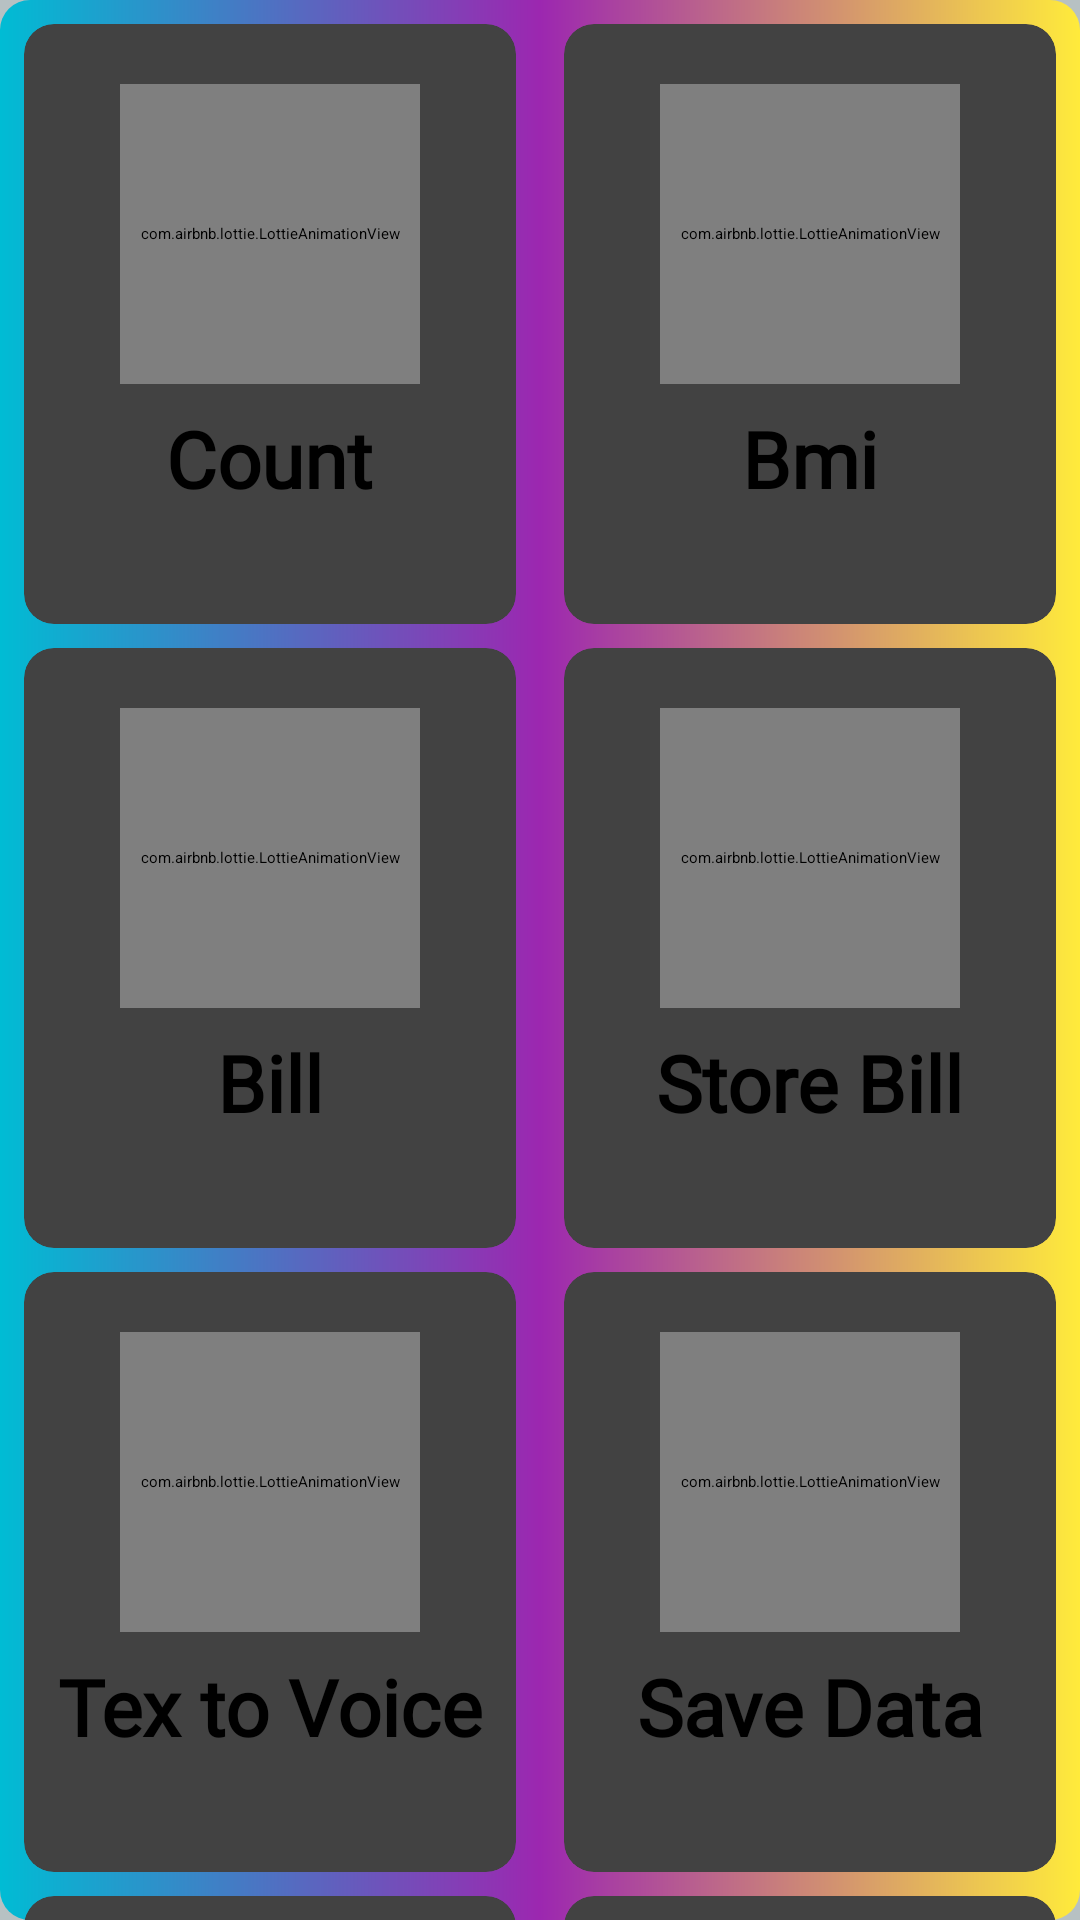

Write the Android layout XML for this screen, with the resource values it uses.
<!-- AndroidManifest.xml: application theme Theme.Fragment -->
<!-- res/layout/fragment_blank.xml -->
<?xml version="1.0" encoding="utf-8"?>
<LinearLayout xmlns:android="http://schemas.android.com/apk/res/android"
    xmlns:tools="http://schemas.android.com/tools"
    android:layout_width="match_parent"
    android:layout_height="match_parent"
    xmlns:app="http://schemas.android.com/apk/res-auto"
    android:background="#B7C1C3"
    android:orientation="vertical"
    tools:context=".BlankFragment">



    <ScrollView
        android:layout_width="match_parent"
        android:layout_height="wrap_content"
        android:background="@drawable/cardviewbacround"
        >

        <LinearLayout
            android:layout_width="match_parent"
            android:layout_height="wrap_content"
            android:orientation="vertical">



            <LinearLayout


                android:layout_width="match_parent"
                android:layout_height="wrap_content"
                android:orientation="horizontal"
                android:weightSum="2">


                <androidx.cardview.widget.CardView
                    android:id="@+id/count1"
                    app:cardCornerRadius="10dp"
                    android:layout_weight="1"
                    android:layout_marginStart="8dp"
                    android:layout_marginTop="8dp"
                    android:layout_marginEnd="8dp"
                    android:layout_width="200dp"
                    android:layout_height="200dp">


                    <com.airbnb.lottie.LottieAnimationView
                        android:layout_width="100dp"
                        android:layout_height="100dp"
                        android:layout_gravity="center_horizontal"
                        android:layout_marginTop="20dp"
                        android:id="@+id/animation_view"

                        app:lottie_rawRes="@raw/count"
                        app:lottie_autoPlay="true"
                        app:lottie_loop="true"/>

                    <TextView
                        android:layout_width="wrap_content"
                        android:layout_height="wrap_content"
                        android:layout_gravity="center"
                        android:layout_marginTop="45dp"
                        android:fontFamily="@font/beth_ellen"
                        android:text="Count"

                        android:textColor="@color/black"
                        android:textSize="26dp"
                        android:textStyle="bold" />





                </androidx.cardview.widget.CardView>


                <androidx.cardview.widget.CardView
                    android:id="@+id/bmicard"
                    app:cardCornerRadius="10dp"
                    android:layout_weight="1"
                    android:layout_marginStart="8dp"
                    android:layout_marginTop="8dp"
                    android:layout_marginEnd="8dp"
                    android:layout_width="200dp"
                    android:layout_height="200dp">


                    <com.airbnb.lottie.LottieAnimationView
                        android:layout_width="100dp"
                        android:layout_height="100dp"
                        android:layout_gravity="center_horizontal"
                        android:layout_marginTop="20dp"
                        android:id="@+id/ss"

                        app:lottie_rawRes="@raw/bmi"
                        app:lottie_autoPlay="true"
                        app:lottie_loop="true"/>

                    <TextView
                        android:layout_width="wrap_content"
                        android:layout_height="wrap_content"
                        android:layout_gravity="center"
                        android:layout_marginTop="45dp"
                        android:fontFamily="@font/almendra_bold_italic"
                        android:text="Bmi"
                        android:textColor="@color/black"
                        android:textSize="26dp"
                        android:textStyle="bold" />








                </androidx.cardview.widget.CardView>







            </LinearLayout>



            <LinearLayout
                android:layout_width="match_parent"
                android:layout_height="wrap_content"
                android:orientation="horizontal"
                android:weightSum="2">


                <androidx.cardview.widget.CardView
                    android:id="@+id/bill"
                    app:cardCornerRadius="10dp"
                    android:layout_weight="1"
                    android:layout_marginStart="8dp"
                    android:layout_marginTop="8dp"
                    android:layout_marginEnd="8dp"
                    android:layout_width="200dp"
                    android:layout_height="200dp">




                    <com.airbnb.lottie.LottieAnimationView
                        android:layout_width="100dp"
                        android:layout_height="100dp"
                        android:layout_gravity="center_horizontal"
                        android:layout_marginTop="20dp"


                        app:lottie_rawRes="@raw/bill"
                        app:lottie_autoPlay="true"
                        app:lottie_loop="true"/>

                    <TextView
                        android:layout_width="wrap_content"
                        android:layout_height="wrap_content"
                        android:layout_gravity="center"
                        android:layout_marginTop="45dp"
                        android:fontFamily="@font/beth_ellen"
                        android:text="Bill"
                        android:textColor="@color/black"
                        android:textSize="26dp"
                        android:textStyle="bold" />







                </androidx.cardview.widget.CardView>




                <androidx.cardview.widget.CardView
                    app:cardCornerRadius="10dp"
                    android:layout_weight="1"
                    android:layout_marginStart="8dp"
                    android:layout_marginTop="8dp"
                    android:layout_marginEnd="8dp"
                    android:layout_width="200dp"
                    android:layout_height="200dp">





                    <com.airbnb.lottie.LottieAnimationView
                        android:layout_width="100dp"
                        android:layout_height="100dp"
                        android:layout_gravity="center_horizontal"
                        android:layout_marginTop="20dp"


                        app:lottie_rawRes="@raw/store"
                        app:lottie_autoPlay="true"
                        app:lottie_loop="true"/>

                    <TextView
                        android:layout_width="wrap_content"
                        android:layout_height="wrap_content"
                        android:layout_gravity="center"
                        android:layout_marginTop="45dp"
                        android:fontFamily="@font/almendra_bold_italic"
                        android:text="Store Bill"
                        android:textColor="@color/black"
                        android:textSize="26dp"
                        android:textStyle="bold" />







                </androidx.cardview.widget.CardView>







            </LinearLayout>


            <LinearLayout
                android:layout_width="match_parent"
                android:layout_height="wrap_content"
                android:orientation="horizontal"
                android:weightSum="2">


                <androidx.cardview.widget.CardView
                    android:id="@+id/cardTex"
                    app:cardCornerRadius="10dp"
                    android:layout_weight="1"
                    android:layout_marginStart="8dp"
                    android:layout_marginTop="8dp"
                    android:layout_marginEnd="8dp"
                    android:layout_width="200dp"
                    android:layout_height="200dp">



                    <com.airbnb.lottie.LottieAnimationView
                        android:layout_width="100dp"
                        android:layout_height="100dp"
                        android:layout_gravity="center_horizontal"
                        android:layout_marginTop="20dp"

                        android:background="@drawable/cardviewbacround"
                        app:lottie_rawRes="@raw/voice"
                        app:lottie_autoPlay="true"
                        app:lottie_loop="true"/>

                    <TextView
                        android:layout_width="wrap_content"
                        android:layout_height="wrap_content"
                        android:layout_gravity="center"
                        android:layout_marginTop="45dp"
                        android:fontFamily="@font/almendra_bold_italic"
                        android:text="Tex to Voice"
                        android:textColor="@color/black"
                        android:textSize="26dp"
                        android:textStyle="bold" />








                </androidx.cardview.widget.CardView>


                <androidx.cardview.widget.CardView
                    android:id="@+id/savedata"
                    android:layout_width="200dp"
                    android:layout_height="200dp"
                    android:layout_marginStart="8dp"
                    android:layout_marginTop="8dp"
                    android:layout_marginEnd="8dp"
                    android:layout_weight="1"
                    app:cardCornerRadius="10dp">


                    <com.airbnb.lottie.LottieAnimationView
                        android:layout_width="100dp"
                        android:layout_height="100dp"
                        android:layout_gravity="center_horizontal"
                        android:layout_marginTop="20dp"

                        android:background="@drawable/cardviewbacround"
                        app:lottie_autoPlay="true"
                        app:lottie_loop="true"
                        app:lottie_rawRes="@raw/share" />

                    <TextView
                        android:layout_width="wrap_content"
                        android:layout_height="wrap_content"
                        android:layout_gravity="center"
                        android:layout_marginTop="45dp"
                        android:fontFamily="@font/almendra_bold_italic"
                        android:text="Save Data"
                        android:textColor="@color/black"
                        android:textSize="26dp"
                        android:textStyle="bold" />


                </androidx.cardview.widget.CardView>


            </LinearLayout>


            <LinearLayout
                android:layout_width="match_parent"
                android:layout_height="wrap_content"
                android:orientation="horizontal"
                android:weightSum="2">


                <androidx.cardview.widget.CardView
                    app:cardCornerRadius="10dp"
                    android:layout_weight="1"
                    android:layout_marginStart="8dp"
                    android:layout_marginTop="8dp"
                    android:layout_marginEnd="8dp"
                    android:layout_width="200dp"
                    android:layout_height="200dp">








                </androidx.cardview.widget.CardView>




                <androidx.cardview.widget.CardView
                    app:cardCornerRadius="10dp"
                    android:layout_weight="1"
                    android:layout_marginStart="8dp"
                    android:layout_marginTop="8dp"
                    android:layout_marginEnd="8dp"
                    android:layout_width="200dp"
                    android:layout_height="200dp">








                </androidx.cardview.widget.CardView>







            </LinearLayout>







        </LinearLayout>











    </ScrollView>











</LinearLayout>
<!-- resources referenced by this layout -->
<resources>
  <!-- drawable cardviewbacround (drawable) -->
  <?xml version="1.0" encoding="utf-8"?>
  <shape xmlns:android="http://schemas.android.com/apk/res/android">
  
  
  <corners android:radius="10dp"/>
  
      <gradient android:angle="180"
          android:endColor="#00BCD4"
          android:startColor="#FFEB3B"
          android:centerColor="#9C27B0"/>
  
  
  
  
  </shape>
  <!-- not gathered from this repository: default colours our renderer supplied (Android Studio template values) -->
  <color name="black">#FF000000</color>
</resources>
